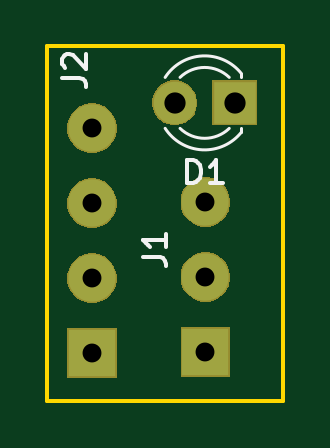
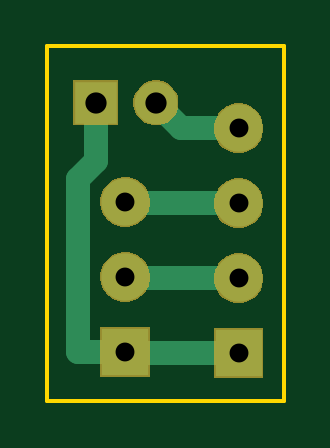
Circuit board: 10 layer files. Board 10.0 x 15.0 mm.
- bottom_copper: touch_switch-B.Cu.gbl (2353 bytes)
- bottom_mask: touch_switch-B.Mask.gbs (8115 bytes)
- paste: touch_switch-B.Paste.gbp (546 bytes)
- bottom_silk: touch_switch-B.SilkS.gbo (547 bytes)
- outline: touch_switch-Edge.Cuts.gm1 (737 bytes)
- top_copper: touch_switch-F.Cu.gtl (1558 bytes)
- top_mask: touch_switch-F.Mask.gts (8115 bytes)
- paste: touch_switch-F.Paste.gtp (546 bytes)
- top_silk: touch_switch-F.SilkS.gto (2343 bytes)
- drill: touch_switch.drl (328 bytes)

=== bottom_copper: touch_switch-B.Cu.gbl ===
G04 #@! TF.GenerationSoftware,KiCad,Pcbnew,5.0.2-bee76a0~70~ubuntu18.04.1*
G04 #@! TF.CreationDate,2019-05-10T11:47:15+05:30*
G04 #@! TF.ProjectId,touch_switch,746f7563-685f-4737-9769-7463682e6b69,rev?*
G04 #@! TF.SameCoordinates,Original*
G04 #@! TF.FileFunction,Copper,L2,Bot*
G04 #@! TF.FilePolarity,Positive*
%FSLAX46Y46*%
G04 Gerber Fmt 4.6, Leading zero omitted, Abs format (unit mm)*
G04 Created by KiCad (PCBNEW 5.0.2-bee76a0~70~ubuntu18.04.1) date Fri May 10 11:47:15 2019*
%MOMM*%
%LPD*%
G01*
G04 APERTURE LIST*
G04 #@! TA.AperFunction,ComponentPad*
%ADD10R,1.998980X1.998980*%
G04 #@! TD*
G04 #@! TA.AperFunction,ComponentPad*
%ADD11C,1.998980*%
G04 #@! TD*
G04 #@! TA.AperFunction,ComponentPad*
%ADD12R,1.800000X1.800000*%
G04 #@! TD*
G04 #@! TA.AperFunction,ComponentPad*
%ADD13C,1.800000*%
G04 #@! TD*
G04 #@! TA.AperFunction,Conductor*
%ADD14C,1.000000*%
G04 #@! TD*
G04 APERTURE END LIST*
D10*
G04 #@! TO.P,J1,1*
G04 #@! TO.N,Net-(D1-Pad1)*
X137700000Y-77550000D03*
D11*
G04 #@! TO.P,J1,2*
G04 #@! TO.N,Net-(J1-Pad2)*
X137700000Y-74375000D03*
G04 #@! TO.P,J1,3*
G04 #@! TO.N,Net-(J1-Pad3)*
X137700000Y-71200000D03*
G04 #@! TD*
D10*
G04 #@! TO.P,J2,1*
G04 #@! TO.N,Net-(D1-Pad1)*
X132900000Y-77600000D03*
D11*
G04 #@! TO.P,J2,2*
G04 #@! TO.N,Net-(J1-Pad2)*
X132900000Y-74425000D03*
G04 #@! TO.P,J2,3*
G04 #@! TO.N,Net-(J1-Pad3)*
X132900000Y-71250000D03*
G04 #@! TO.P,J2,4*
G04 #@! TO.N,Net-(D1-Pad2)*
X132900000Y-68075000D03*
G04 #@! TD*
D12*
G04 #@! TO.P,D1,1*
G04 #@! TO.N,Net-(D1-Pad1)*
X138940000Y-67000000D03*
D13*
G04 #@! TO.P,D1,2*
G04 #@! TO.N,Net-(D1-Pad2)*
X136400000Y-67000000D03*
G04 #@! TD*
D14*
G04 #@! TO.N,Net-(D1-Pad1)*
X139699490Y-77550000D02*
X137700000Y-77550000D01*
X139699491Y-70240243D02*
X139699490Y-77550000D01*
X138940000Y-69480752D02*
X139699491Y-70240243D01*
X138940000Y-67000000D02*
X138940000Y-69480752D01*
X137650000Y-77600000D02*
X137700000Y-77550000D01*
X132900000Y-77600000D02*
X137650000Y-77600000D01*
G04 #@! TO.N,Net-(D1-Pad2)*
X135325000Y-68075000D02*
X136400000Y-67000000D01*
X132900000Y-68075000D02*
X135325000Y-68075000D01*
G04 #@! TO.N,Net-(J1-Pad2)*
X137650000Y-74425000D02*
X137700000Y-74375000D01*
X132900000Y-74425000D02*
X137650000Y-74425000D01*
G04 #@! TO.N,Net-(J1-Pad3)*
X137650000Y-71250000D02*
X137700000Y-71200000D01*
X132900000Y-71250000D02*
X137650000Y-71250000D01*
G04 #@! TD*
M02*

=== bottom_mask: touch_switch-B.Mask.gbs (8115 bytes, source omitted) ===
=== paste: touch_switch-B.Paste.gbp ===
G04 #@! TF.GenerationSoftware,KiCad,Pcbnew,5.0.2-bee76a0~70~ubuntu18.04.1*
G04 #@! TF.CreationDate,2019-05-10T11:47:15+05:30*
G04 #@! TF.ProjectId,touch_switch,746f7563-685f-4737-9769-7463682e6b69,rev?*
G04 #@! TF.SameCoordinates,Original*
G04 #@! TF.FileFunction,Paste,Bot*
G04 #@! TF.FilePolarity,Positive*
%FSLAX46Y46*%
G04 Gerber Fmt 4.6, Leading zero omitted, Abs format (unit mm)*
G04 Created by KiCad (PCBNEW 5.0.2-bee76a0~70~ubuntu18.04.1) date Fri May 10 11:47:15 2019*
%MOMM*%
%LPD*%
G01*
G04 APERTURE LIST*
G04 APERTURE END LIST*
M02*

=== bottom_silk: touch_switch-B.SilkS.gbo ===
G04 #@! TF.GenerationSoftware,KiCad,Pcbnew,5.0.2-bee76a0~70~ubuntu18.04.1*
G04 #@! TF.CreationDate,2019-05-10T11:47:15+05:30*
G04 #@! TF.ProjectId,touch_switch,746f7563-685f-4737-9769-7463682e6b69,rev?*
G04 #@! TF.SameCoordinates,Original*
G04 #@! TF.FileFunction,Legend,Bot*
G04 #@! TF.FilePolarity,Positive*
%FSLAX46Y46*%
G04 Gerber Fmt 4.6, Leading zero omitted, Abs format (unit mm)*
G04 Created by KiCad (PCBNEW 5.0.2-bee76a0~70~ubuntu18.04.1) date Fri May 10 11:47:15 2019*
%MOMM*%
%LPD*%
G01*
G04 APERTURE LIST*
G04 APERTURE END LIST*
M02*

=== outline: touch_switch-Edge.Cuts.gm1 ===
G04 #@! TF.GenerationSoftware,KiCad,Pcbnew,5.0.2-bee76a0~70~ubuntu18.04.1*
G04 #@! TF.CreationDate,2019-05-10T11:47:15+05:30*
G04 #@! TF.ProjectId,touch_switch,746f7563-685f-4737-9769-7463682e6b69,rev?*
G04 #@! TF.SameCoordinates,Original*
G04 #@! TF.FileFunction,Profile,NP*
%FSLAX46Y46*%
G04 Gerber Fmt 4.6, Leading zero omitted, Abs format (unit mm)*
G04 Created by KiCad (PCBNEW 5.0.2-bee76a0~70~ubuntu18.04.1) date Fri May 10 11:47:15 2019*
%MOMM*%
%LPD*%
G01*
G04 APERTURE LIST*
%ADD10C,0.150000*%
G04 APERTURE END LIST*
D10*
X141000000Y-79600000D02*
X141000000Y-64600000D01*
X131000000Y-79600000D02*
X141000000Y-79600000D01*
X131000000Y-64600000D02*
X131000000Y-79600000D01*
X141000000Y-64600000D02*
X131000000Y-64600000D01*
M02*

=== top_copper: touch_switch-F.Cu.gtl ===
G04 #@! TF.GenerationSoftware,KiCad,Pcbnew,5.0.2-bee76a0~70~ubuntu18.04.1*
G04 #@! TF.CreationDate,2019-05-10T11:47:15+05:30*
G04 #@! TF.ProjectId,touch_switch,746f7563-685f-4737-9769-7463682e6b69,rev?*
G04 #@! TF.SameCoordinates,Original*
G04 #@! TF.FileFunction,Copper,L1,Top*
G04 #@! TF.FilePolarity,Positive*
%FSLAX46Y46*%
G04 Gerber Fmt 4.6, Leading zero omitted, Abs format (unit mm)*
G04 Created by KiCad (PCBNEW 5.0.2-bee76a0~70~ubuntu18.04.1) date Fri May 10 11:47:15 2019*
%MOMM*%
%LPD*%
G01*
G04 APERTURE LIST*
G04 #@! TA.AperFunction,ComponentPad*
%ADD10R,1.998980X1.998980*%
G04 #@! TD*
G04 #@! TA.AperFunction,ComponentPad*
%ADD11C,1.998980*%
G04 #@! TD*
G04 #@! TA.AperFunction,ComponentPad*
%ADD12R,1.800000X1.800000*%
G04 #@! TD*
G04 #@! TA.AperFunction,ComponentPad*
%ADD13C,1.800000*%
G04 #@! TD*
G04 APERTURE END LIST*
D10*
G04 #@! TO.P,J1,1*
G04 #@! TO.N,Net-(D1-Pad1)*
X137700000Y-77550000D03*
D11*
G04 #@! TO.P,J1,2*
G04 #@! TO.N,Net-(J1-Pad2)*
X137700000Y-74375000D03*
G04 #@! TO.P,J1,3*
G04 #@! TO.N,Net-(J1-Pad3)*
X137700000Y-71200000D03*
G04 #@! TD*
D10*
G04 #@! TO.P,J2,1*
G04 #@! TO.N,Net-(D1-Pad1)*
X132900000Y-77600000D03*
D11*
G04 #@! TO.P,J2,2*
G04 #@! TO.N,Net-(J1-Pad2)*
X132900000Y-74425000D03*
G04 #@! TO.P,J2,3*
G04 #@! TO.N,Net-(J1-Pad3)*
X132900000Y-71250000D03*
G04 #@! TO.P,J2,4*
G04 #@! TO.N,Net-(D1-Pad2)*
X132900000Y-68075000D03*
G04 #@! TD*
D12*
G04 #@! TO.P,D1,1*
G04 #@! TO.N,Net-(D1-Pad1)*
X138940000Y-67000000D03*
D13*
G04 #@! TO.P,D1,2*
G04 #@! TO.N,Net-(D1-Pad2)*
X136400000Y-67000000D03*
G04 #@! TD*
M02*

=== top_mask: touch_switch-F.Mask.gts (8115 bytes, source omitted) ===
=== paste: touch_switch-F.Paste.gtp ===
G04 #@! TF.GenerationSoftware,KiCad,Pcbnew,5.0.2-bee76a0~70~ubuntu18.04.1*
G04 #@! TF.CreationDate,2019-05-10T11:47:15+05:30*
G04 #@! TF.ProjectId,touch_switch,746f7563-685f-4737-9769-7463682e6b69,rev?*
G04 #@! TF.SameCoordinates,Original*
G04 #@! TF.FileFunction,Paste,Top*
G04 #@! TF.FilePolarity,Positive*
%FSLAX46Y46*%
G04 Gerber Fmt 4.6, Leading zero omitted, Abs format (unit mm)*
G04 Created by KiCad (PCBNEW 5.0.2-bee76a0~70~ubuntu18.04.1) date Fri May 10 11:47:15 2019*
%MOMM*%
%LPD*%
G01*
G04 APERTURE LIST*
G04 APERTURE END LIST*
M02*

=== top_silk: touch_switch-F.SilkS.gto ===
G04 #@! TF.GenerationSoftware,KiCad,Pcbnew,5.0.2-bee76a0~70~ubuntu18.04.1*
G04 #@! TF.CreationDate,2019-05-10T11:47:15+05:30*
G04 #@! TF.ProjectId,touch_switch,746f7563-685f-4737-9769-7463682e6b69,rev?*
G04 #@! TF.SameCoordinates,Original*
G04 #@! TF.FileFunction,Legend,Top*
G04 #@! TF.FilePolarity,Positive*
%FSLAX46Y46*%
G04 Gerber Fmt 4.6, Leading zero omitted, Abs format (unit mm)*
G04 Created by KiCad (PCBNEW 5.0.2-bee76a0~70~ubuntu18.04.1) date Fri May 10 11:47:15 2019*
%MOMM*%
%LPD*%
G01*
G04 APERTURE LIST*
%ADD10C,0.120000*%
%ADD11C,0.150000*%
G04 APERTURE END LIST*
D10*
G04 #@! TO.C,D1*
X135997665Y-68078608D02*
G75*
G03X139230000Y-68235516I1672335J1078608D01*
G01*
X135997665Y-65921392D02*
G75*
G02X139230000Y-65764484I1672335J-1078608D01*
G01*
X136628870Y-68079837D02*
G75*
G03X138710961Y-68080000I1041130J1079837D01*
G01*
X136628870Y-65920163D02*
G75*
G02X138710961Y-65920000I1041130J-1079837D01*
G01*
X139230000Y-68236000D02*
X139230000Y-68080000D01*
X139230000Y-65920000D02*
X139230000Y-65764000D01*
G04 #@! TO.C,J1*
D11*
X135052380Y-73533333D02*
X135766666Y-73533333D01*
X135909523Y-73580952D01*
X136004761Y-73676190D01*
X136052380Y-73819047D01*
X136052380Y-73914285D01*
X136052380Y-72533333D02*
X136052380Y-73104761D01*
X136052380Y-72819047D02*
X135052380Y-72819047D01*
X135195238Y-72914285D01*
X135290476Y-73009523D01*
X135338095Y-73104761D01*
G04 #@! TO.C,J2*
X131652380Y-65933333D02*
X132366666Y-65933333D01*
X132509523Y-65980952D01*
X132604761Y-66076190D01*
X132652380Y-66219047D01*
X132652380Y-66314285D01*
X131747619Y-65504761D02*
X131700000Y-65457142D01*
X131652380Y-65361904D01*
X131652380Y-65123809D01*
X131700000Y-65028571D01*
X131747619Y-64980952D01*
X131842857Y-64933333D01*
X131938095Y-64933333D01*
X132080952Y-64980952D01*
X132652380Y-65552380D01*
X132652380Y-64933333D01*
G04 #@! TO.C,D1*
X136931904Y-70412380D02*
X136931904Y-69412380D01*
X137170000Y-69412380D01*
X137312857Y-69460000D01*
X137408095Y-69555238D01*
X137455714Y-69650476D01*
X137503333Y-69840952D01*
X137503333Y-69983809D01*
X137455714Y-70174285D01*
X137408095Y-70269523D01*
X137312857Y-70364761D01*
X137170000Y-70412380D01*
X136931904Y-70412380D01*
X138455714Y-70412380D02*
X137884285Y-70412380D01*
X138170000Y-70412380D02*
X138170000Y-69412380D01*
X138074761Y-69555238D01*
X137979523Y-69650476D01*
X137884285Y-69698095D01*
G04 #@! TD*
M02*

=== drill: touch_switch.drl ===
M48
;DRILL file {KiCad 5.0.2-bee76a0~70~ubuntu18.04.1} date Fri May 10 11:48:17 2019
;FORMAT={-:-/ absolute / inch / decimal}
FMAT,2
INCH,TZ
T1C0.0315
T2C0.0354
%
G90
G05
T1
X5.4213Y-2.8031
X5.4213Y-2.9281
X5.4213Y-3.0531
X5.2323Y-2.6801
X5.2323Y-2.8051
X5.2323Y-2.9301
X5.2323Y-3.0551
T2
X5.3701Y-2.6378
X5.4701Y-2.6378
T0
M30

